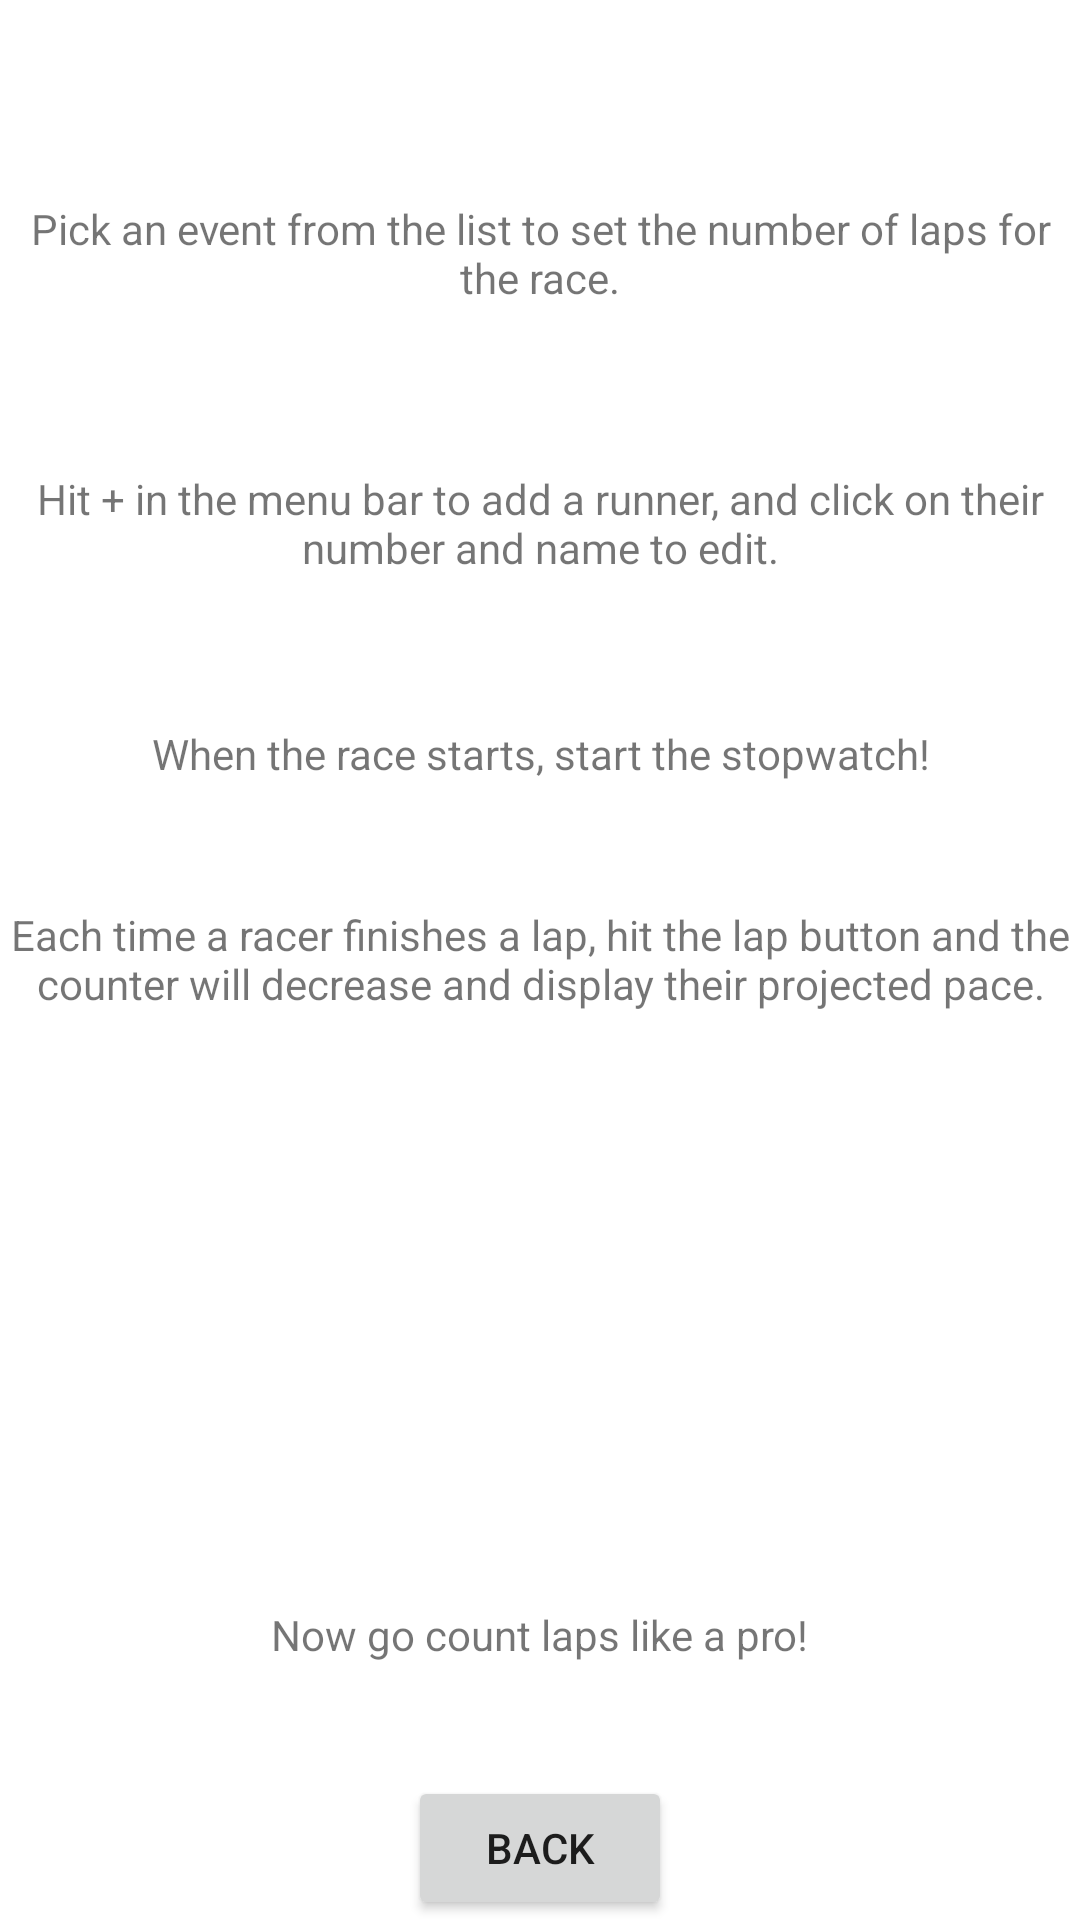

Here is an Android app screen rendered from its layout file. Give the layout XML and the strings, colors and styles it references.
<!-- AndroidManifest.xml: application theme Theme.LapCounter -->
<!-- res/layout/activity_help.xml -->
<?xml version="1.0" encoding="utf-8"?>
<androidx.constraintlayout.widget.ConstraintLayout xmlns:android="http://schemas.android.com/apk/res/android"
    xmlns:app="http://schemas.android.com/apk/res-auto"
    xmlns:tools="http://schemas.android.com/tools"
    android:layout_width="match_parent"
    android:layout_height="match_parent"
    tools:context=".HelpActivity">

    <Button
        android:id="@+id/backButton"
        android:layout_width="wrap_content"
        android:layout_height="wrap_content"
        android:text="@string/back"
        app:layout_constraintBottom_toBottomOf="parent"
        app:layout_constraintEnd_toEndOf="parent"
        app:layout_constraintStart_toStartOf="parent" />

    <TextView
        android:id="@+id/helpLine1"
        android:layout_width="wrap_content"
        android:layout_height="wrap_content"
        android:text="@string/helpLine1"
        android:textAlignment="center"
        app:layout_constraintBottom_toTopOf="@+id/backButton"
        app:layout_constraintEnd_toEndOf="parent"
        app:layout_constraintStart_toStartOf="parent"
        app:layout_constraintTop_toTopOf="parent"
        app:layout_constraintVertical_bias="0.120000005" />

    <TextView
        android:id="@+id/helpLine2"
        android:layout_width="wrap_content"
        android:layout_height="wrap_content"
        android:text="@string/helpLine2"
        android:textAlignment="center"
        app:layout_constraintBottom_toTopOf="@+id/backButton"
        app:layout_constraintEnd_toEndOf="parent"
        app:layout_constraintStart_toStartOf="parent"
        app:layout_constraintTop_toBottomOf="@+id/helpLine1"
        app:layout_constraintVertical_bias="0.120000005" />

    <TextView
        android:id="@+id/helpLine3"
        android:layout_width="wrap_content"
        android:layout_height="wrap_content"
        android:text="@string/helpLine3"
        android:textAlignment="center"
        app:layout_constraintBottom_toTopOf="@+id/backButton"
        app:layout_constraintEnd_toEndOf="parent"
        app:layout_constraintStart_toStartOf="parent"
        app:layout_constraintTop_toBottomOf="@+id/helpLine2"
        app:layout_constraintVertical_bias="0.13" />

    <TextView
        android:id="@+id/helpLine4"
        android:layout_width="wrap_content"
        android:layout_height="wrap_content"
        android:text="@string/helpLine4"
        android:textAlignment="center"
        app:layout_constraintBottom_toTopOf="@+id/backButton"
        app:layout_constraintEnd_toEndOf="parent"
        app:layout_constraintStart_toStartOf="parent"
        app:layout_constraintTop_toBottomOf="@+id/helpLine3"
        app:layout_constraintVertical_bias="0.13999999" />

    <TextView
        android:id="@+id/helpLine5"
        android:layout_width="wrap_content"
        android:layout_height="wrap_content"
        android:text="@string/helpLine5"
        app:layout_constraintBottom_toTopOf="@+id/backButton"
        app:layout_constraintEnd_toEndOf="parent"
        app:layout_constraintStart_toStartOf="parent"
        app:layout_constraintTop_toBottomOf="@+id/helpLine4"
        app:layout_constraintVertical_bias="0.84000003" />
</androidx.constraintlayout.widget.ConstraintLayout>
<!-- resources referenced by this layout -->
<resources>
  <string name="back">Back</string>
  <string name="helpLine1">Pick an event from the list to set the number of laps for the race.</string>
  <string name="helpLine2">Hit + in the menu bar to add a runner, and click on their number and name to edit.</string>
  <string name="helpLine3">When the race starts, start the stopwatch!</string>
  <string name="helpLine4">Each time a racer finishes a lap, hit the lap button and the counter will decrease and display their projected pace.</string>
  <string name="helpLine5">Now go count laps like a pro!</string>
  <style name="Theme.LapCounter" parent="Theme.MaterialComponents.DayNight.DarkActionBar">
          
          <item name="colorPrimary">@color/purple_500</item>
          <item name="colorPrimaryVariant">@color/purple_700</item>
          <item name="colorOnPrimary">@color/white</item>
          
          <item name="colorSecondary">@color/teal_200</item>
          <item name="colorSecondaryVariant">@color/teal_700</item>
          <item name="colorOnSecondary">@color/black</item>
          
          <item name="android:statusBarColor" tools:targetApi="l">?attr/colorPrimaryVariant</item>
          
      </style>
  <!-- not gathered from this repository: default colours our renderer supplied (Android Studio template values) -->
  <color name="purple_500">#FF6200EE</color>
  <color name="purple_700">#FF3700B3</color>
  <color name="teal_200">#FF03DAC5</color>
  <color name="teal_700">#FF018786</color>
  <color name="black">#FF000000</color>
  <color name="white">#FFFFFFFF</color>
</resources>
